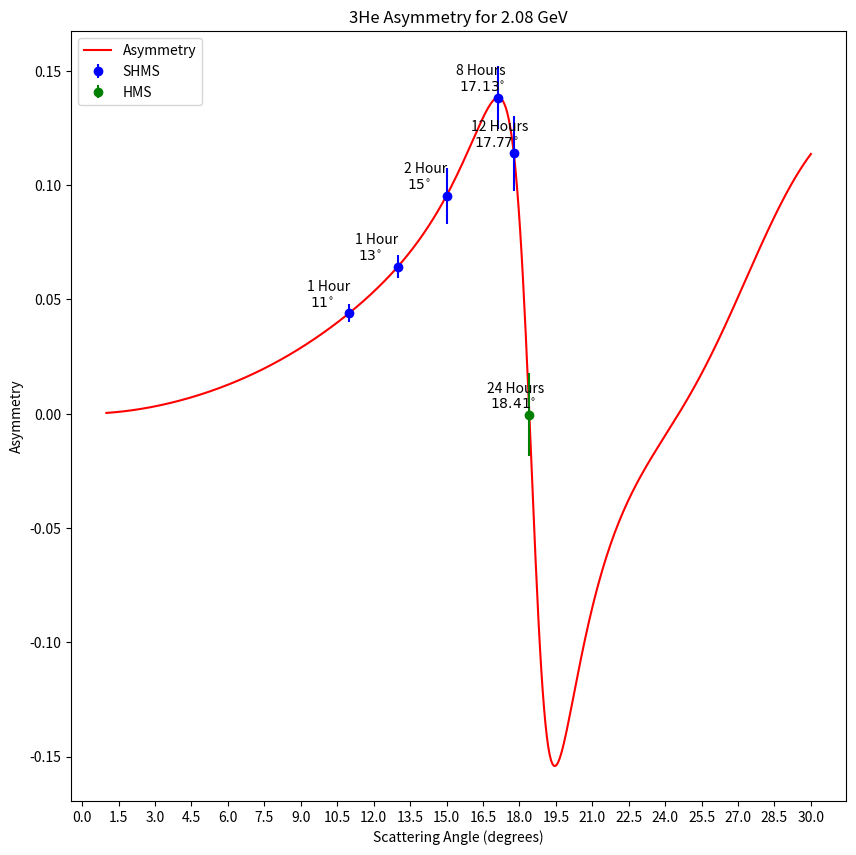

This figure's Python source: (Note: this script raises an exception after producing the figure.)
from matplotlib import pyplot as plt
import numpy as np
import math
import time
from matplotlib.transforms import Transform
from matplotlib.ticker import(AutoLocator, AutoMinorLocator)
from collections import OrderedDict

start = time.time() #Start a timer.

pi = np.pi
deg2rad = pi/180.0 
GeV2fm = 1./0.0389              #Convert Q^2 units from GeV^2 to fm^-2.
hbar = 6.582e-16    #hbar in [eV*s].
C = 299792458.0                 #Speed of light [m/s]. 
e_ch = 1.60217662e-19              #Electron charge C.
alpha = 0.0072973525664         #1.0/137.0;              //Fine structure constant.
A = 3
Z = 2
muHe3 = -2.1275*(3.0/2.0)       #Dien's has this 3/2 factor for some reason, but it fits the data much better.  #2*2.793-1.913 is too naive.
MtHe3 = 3.0160293*0.9315        #Mass of He3 in GeV.
gamma = 0.8*pow(2.0/3.0,0.5)    #Gaussian width [fm] from Amroun gamma*sqrt(3/2) = 0.8 fm.
theta_pol = pi/2                #Polar polarization vector of target.
phi_pol = 0                     #Azimuthal polarization vector of target.

E0 = 2.08 #Beam energy GeV.
theta0 = 12 #Scattering angle in degrees.
Ef = E0/(1.0+2.0*E0*pow(np.sin(theta0/2.0),2.0)/MtHe3)
Q2 = 4*E0*Ef*pow(np.sin(theta0/2),2)*GeV2fm               #Converts energy in GeV^2 to fm^-2
Q2eff = Q2*pow(1+(1.5*Z*alpha)/(E0*1.12*pow(A,1./3.)),2)

#My 3He SOG FF fit parameters.
R = (0.3, 0.7, 0.9, 1.1, 1.5, 1.6, 2.2, 2.7, 3.3, 4.2, 4.3, 4.8)
Qich = (0.0996392,0.214304,0.0199385,0.195676,0.0785533,0.167223,0.126926,0.0549379,0.0401401,0.0100803,0.0007217,4.98962e-12)
Qim = (0.159649,0.0316168,0.277843,0.0364955,0.0329718,0.233469,0.117059,0.0581085,0.0485212,1.77602e-12,0.0240927,8.94934e-12)


def Fch(E,theta):
    #theta = theta*deg2rad
    #theta = x
    E0 = E
    Ef = E0/(1.0+2.0*E0*pow(np.sin(theta/2.0),2.0)/MtHe3)
    Q2 = 4*E0*Ef*pow(np.sin(theta/2),2)*GeV2fm               #Converts energy in GeV^2 to fm^-2
    Q2eff = Q2*pow(1+(1.5*Z*alpha)/(E0*1.12*pow(A,1./3.)),2)
    fitch = 0

    for i in range(0,len(R)):
        sumchtemp = (Qich[i]/(1.0+2.0*pow(R[i],2.0)/pow(gamma,2.0))) * ( np.cos(pow(Q2eff,0.5)*R[i]) + (2.0*pow(R[i],2.0)/pow(gamma,2.0)) * (np.sin(pow(Q2eff,0.5)*R[i])/(pow(Q2eff,0.5)*R[i])) )
        fitch = fitch + sumchtemp
    fitch = fitch * np.exp(-0.25*Q2eff*pow(gamma,2.0))
    #print("Theta = %.2f degrees = %.3f radians, E0 = %.3f, Ef = %.3f, Q2 = %.3f, Q2eff = %.3f, fitch = %f " % (theta/deg2rad,theta,E0,Ef,Q2,Q2eff,fitch))
    return fitch

def Fm(E,theta):
    #theta = theta*deg2rad
    #theta = x
    E0 = E
    Ef = E0/(1.0+2.0*E0*pow(np.sin(theta/2.0),2.0)/MtHe3)
    Q2 = 4*E0*Ef*pow(np.sin(theta/2),2)*GeV2fm               #Converts energy in GeV^2 to fm^-2
    Q2eff = Q2*pow(1+(1.5*Z*alpha)/(E0*1.12*pow(A,1./3.)),2)
    fitm = 0

    for i in range(0,len(R)):
        summtemp = (Qim[i]/(1.0+2.0*pow(R[i],2.0)/pow(gamma,2.0))) * ( np.cos(pow(Q2eff,0.5)*R[i]) + (2.0*pow(R[i],2.0)/pow(gamma,2.0)) * (np.sin(pow(Q2eff,0.5)*R[i])/(pow(Q2eff,0.5)*R[i])) )
        fitm = fitm + summtemp
    fitm = fitm * np.exp(-0.25*Q2eff*pow(gamma,2.0))
   # print("Theta = %.2f degrees = %.3f radians, E0 = %.3f, Ef = %.3f, Q2 = %.3f, Q2eff = %.3f, fitm = %f " % (theta/deg2rad,theta,E0,Ef,Q2,Q2eff,fitm))
    return fitm

def asymmetry(E,x):
    asymm = [] #List to store asymmetry results

    for xval in x:
        theta = xval
        #print("xval = ",xval)
        theta = theta*deg2rad       #Convert degrees to radians.
        E0 = E
        Ef = E0/(1.0+2.0*E0*pow(np.sin(theta/2.0),2.0)/MtHe3)
        Q2 = 4*E0*Ef*pow(np.sin(theta/2),2)*GeV2fm               #Converts energy in GeV^2 to fm^-2
        Q2eff = Q2*pow(1+(1.5*Z*alpha)/(E0*1.12*pow(A,1./3.)),2)
        tau = Q2eff/(4*pow(MtHe3,2.)*GeV2fm)  #Tau using fm^-2.
        epsilon = pow( 1 + 2*(1+tau)*pow(np.tan(theta),2.) ,-1.)
        
        asymm.append( ( -2 * pow(tau * (1+tau),0.5) * np.tan(theta/2) ) / ( pow(Fch(E0,theta),2.) + (tau/epsilon) * (pow(muHe3,2.)) * pow(Fm(E0,theta),2.) ) * ( np.sin(theta_pol)*np.cos(phi_pol)*Fch(E0,theta)*Fm(E0,theta)*muHe3 + pow(tau*(1+(1+tau)*pow(np.tan(theta/2),2.)),0.5)*np.cos(theta_pol)*pow(Fm(E0,theta),2.)*pow(muHe3,2.) ) )
        #print("Theta = %.2f degrees = %.3f radians, E0 = %.3f, Ef = %.3f, Q2 = %.3f fm^-2, Q2eff = %.3f fm^-2, tau = %f, epsilon = %f " % (theta/deg2rad,theta,E0,Ef,Q2,Q2eff,tau,epsilon))
    #print("Angles (degrees) = ",x)
    #print("Asymm Results = ",asymm)
    combined = OrderedDict(zip(x,asymm))
    #combined = set(combined)
    print("(Angles, Asymmetries) = ",combined)
    return np.array(asymm)

axtheta = 30
x = np.linspace(1,axtheta,500)
#x = np.linspace(18.3,18.5,20)
#x = []
#x = [15, 17.13, 18.41, 19.45]
#x = [15, 17.13, 17.77,18.41]
#x = [8.5,11,13,13.5,14.5,16,16.4,18,18.5,20,22,24]
#x = [8.5,11,13,14.5,16,18,18.5,20,22,24,8.5,11,13.5,16.4,18.5,20,22,24]

axtheta = axtheta*pi/180
Q2max = 4*E0*Ef*pow(np.sin(axtheta/2),2)*GeV2fm
Q2effmax = Q2max*pow(1+(1.5*Z*alpha)/(E0*1.12*pow(A,1./3.)),2)
yax2 = []
for i in range(0,len(x)):
    yax2.append(i)

y = asymmetry(E0,x)

"""
shms_angles = (11,13,15,17.13,19.45)#High kinematic point.
shms_asymms = (0.0440913409471518,0.0644137073932522,0.0954473518134784,0.138384487219908,-0.154179671220445)#High kinematic point.
shms_asymm_err = (0.0039,0.0051,0.0173,0.0175,0.0331)#High kinematic point. #Didn't scale elastics by 4.7 for collimator (0.0018,0.0023,0.0079,0.0081,0.0153)
shms_times = ("1 Hour\n $11^{\circ}$","1 Hour\n $13^{\circ}$","1 Hour\n $15^{\circ}$","5 Hours\n $17.13^{\circ}$","16 Hours\n $19.45^{\circ}$")#High kinematic point.
"""
shms_angles = (11,13,15,17.13,17.77)#New lower kinematic point.
shms_asymms = (0.0440913409471518,0.0644137073932522,0.0954473518134784,0.138384487219908,0.11392821942502)#New lower kinematic point.
shms_asymm_err = (0.0039,0.0051,0.0122,0.0138,0.0163)#New lower kinematic point.
shms_times = ("1 Hour\n $11^{\circ}$","1 Hour\n $13^{\circ}$","2 Hour\n $15^{\circ}$","8 Hours\n $17.13^{\circ}$","12 Hours\n $17.77^{\circ}$")#New lower kinematic point.
hms_angles = []
hms_asymms = []
hms_asymm_err = []
hms_times = []
hms_angles.append(18.41)
hms_asymms.append(-0.000458690566384221)
hms_asymm_err.append(0.0182)#Didn't scale elastics by 4.7 for collimator hms_asymm_err.append(0.0084)
hms_times.append("24 Hours\n $18.41^{\circ}$")

fig, ax = plt.subplots(figsize=(10,10))
plt.plot(x,y, 'red',label="Asymmetry")#ax.plot(x,y, 'g') #Also works here.
plt.title("3He Asymmetry for %.2f GeV" % E0)
plt.xlabel("Scattering Angle (degrees)")
plt.ylabel("Asymmetry")
ax.xaxis.set_major_locator(plt.MaxNLocator(30))
plt.errorbar(shms_angles, shms_asymms, yerr=shms_asymm_err,fmt='o',color='b',label='SHMS')
plt.errorbar(hms_angles, hms_asymms, yerr=hms_asymm_err,fmt='o',color='g',label='HMS')
for i in range(len(shms_times)):
    ax.annotate(shms_times[i], (shms_angles[i], shms_asymms[i]), xytext=(shms_angles[i]-1.75, shms_asymms[i]+0.0025))
for i in range(len(hms_times)):
    ax.annotate(hms_times[i], (hms_angles[i], hms_asymms[i]), xytext=(hms_angles[i]-1.75, hms_asymms[i]+0.0025))
#ax.annotate(shms_times, (shms_angles, shms_asymms), xytext=(shms_angles+0.05, shms_asymms+0.3), arrowprops=dict(facecolor='red', shrink=0.05))
plt.legend(loc="upper left")
#ax1 = ax.twiny()
#ax1.set_xlabel('Q^2 fm^-2')
#ax1.set_xlim(0, Q2effmax)
plt.show()

#secax = ax.secondary_xaxis('top',functions=(x*100,x*0.01))#, functions=(x, yax2))
#secax.set_xlabel('angle [rad]')

print(type(x))
x.clear()
x.append(18.408)  #Min ~18.408 degrees.
y = asymmetry(E0,x)
print(y)
print("Asymmetry at %f degrees = %f " % (x[0],y[0]))

print("The script took %.2f seconds (%.2f minutes or %.2f hours) to run." % (time.time() - start, (time.time() - start)/60.,(time.time() - start)/60./60.)) #Print time to run.

